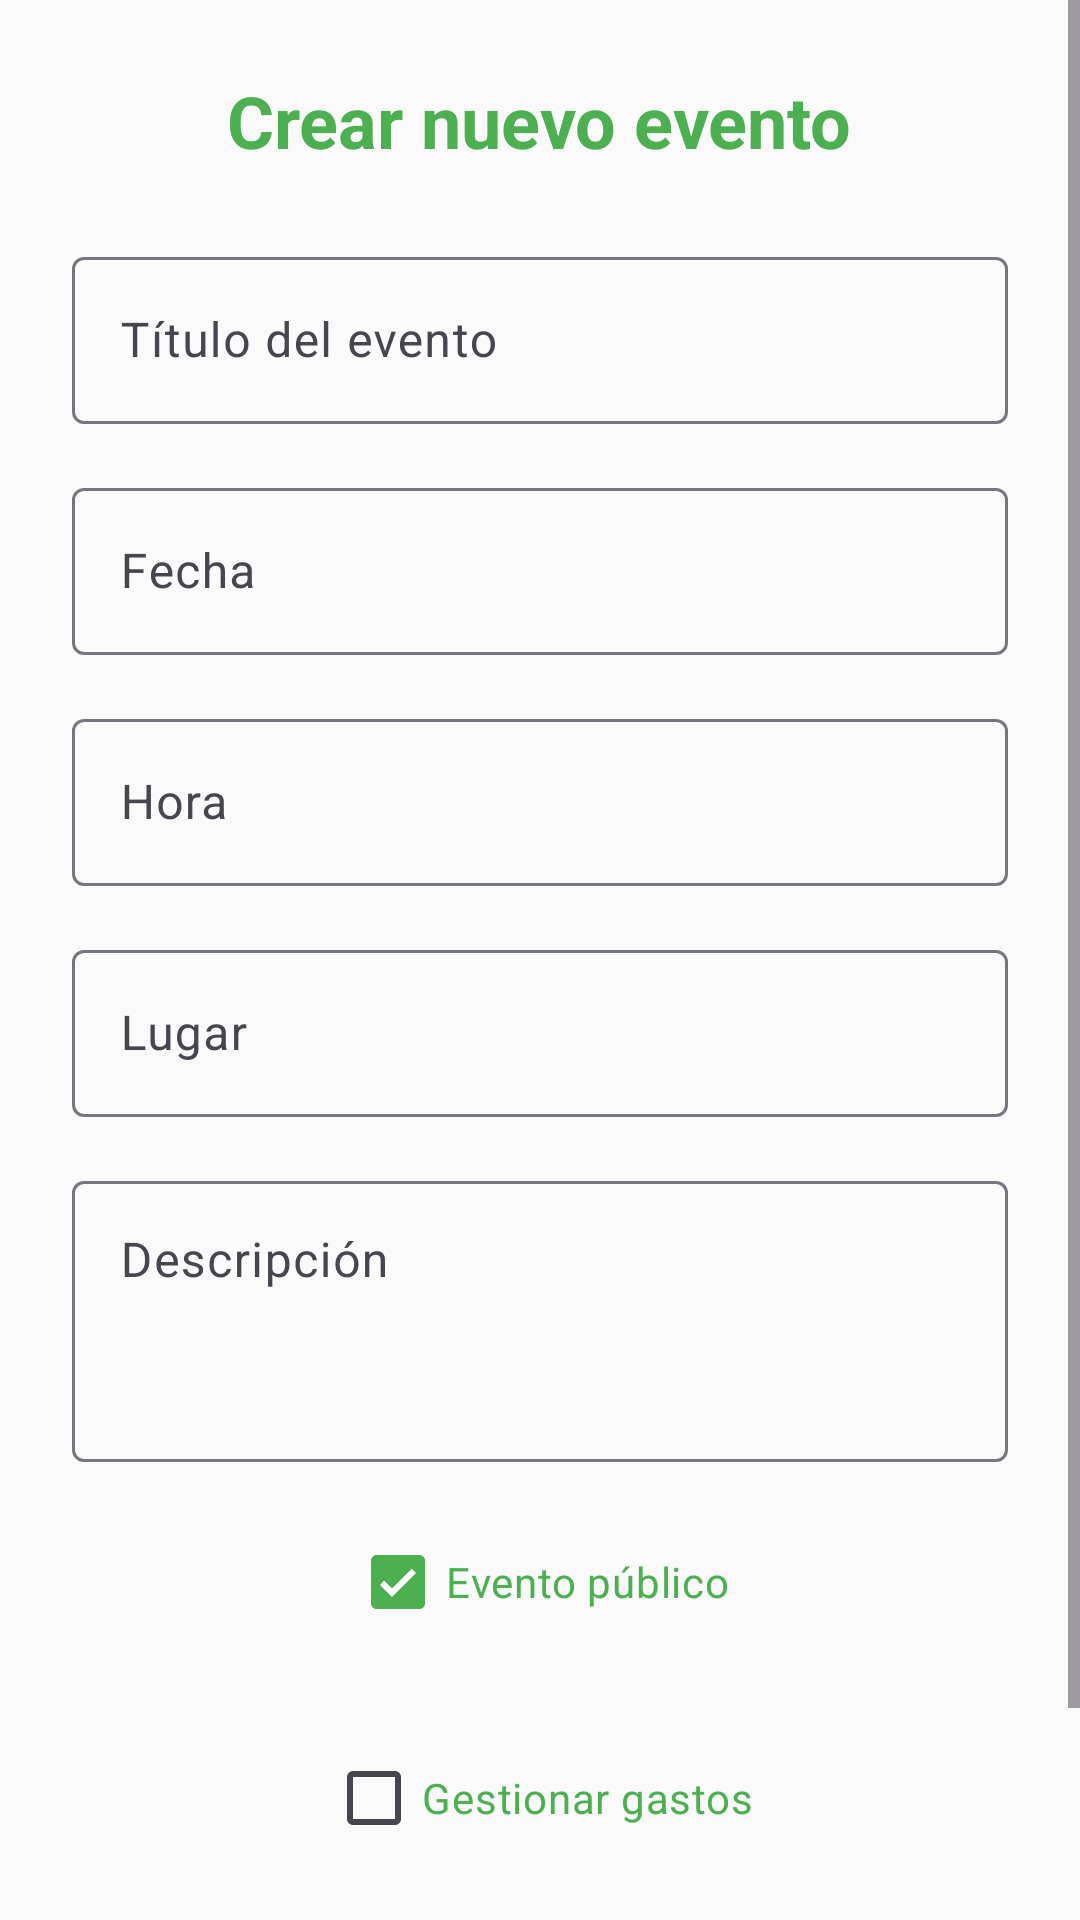

Layout XML and referenced resources for this Android screen:
<!-- AndroidManifest.xml: application theme Theme.FriendSync -->
<!-- res/layout/activity_crear_evento.xml -->
<?xml version="1.0" encoding="utf-8"?>
<ScrollView xmlns:android="http://schemas.android.com/apk/res/android"
    xmlns:app="http://schemas.android.com/apk/res-auto"
    android:layout_width="match_parent"
    android:layout_height="match_parent"
    android:background="@color/colorSurface">

    <LinearLayout
        android:orientation="vertical"
        android:padding="24dp"
        android:layout_width="match_parent"
        android:layout_height="wrap_content"
        android:gravity="center_horizontal">

        <TextView
            android:text="Crear nuevo evento"
            android:textSize="24sp"
            android:textStyle="bold"
            android:textColor="@color/colorPrimary"
            android:layout_marginBottom="24dp"
            android:layout_width="wrap_content"
            android:layout_height="wrap_content" />

        <com.google.android.material.textfield.TextInputLayout
            android:layout_width="match_parent"
            android:layout_height="wrap_content"
            android:hint="Título del evento"
            android:layout_marginBottom="16dp">

            <com.google.android.material.textfield.TextInputEditText
                android:id="@+id/edtTitulo"
                android:layout_width="match_parent"
                android:layout_height="wrap_content" />
        </com.google.android.material.textfield.TextInputLayout>

        <com.google.android.material.textfield.TextInputLayout
            android:layout_width="match_parent"
            android:layout_height="wrap_content"
            android:hint="Fecha"
            android:layout_marginBottom="16dp">

            <com.google.android.material.textfield.TextInputEditText
                android:id="@+id/edtFecha"
                android:focusable="false"
                android:clickable="true"
                android:layout_width="match_parent"
                android:layout_height="wrap_content" />
        </com.google.android.material.textfield.TextInputLayout>

        <com.google.android.material.textfield.TextInputLayout
            android:layout_width="match_parent"
            android:layout_height="wrap_content"
            android:hint="Hora"
            android:layout_marginBottom="16dp">

            <com.google.android.material.textfield.TextInputEditText
                android:id="@+id/edtHora"
                android:focusable="false"
                android:clickable="true"
                android:layout_width="match_parent"
                android:layout_height="wrap_content" />
        </com.google.android.material.textfield.TextInputLayout>

        <com.google.android.material.textfield.TextInputLayout
            android:layout_width="match_parent"
            android:layout_height="wrap_content"
            android:hint="Lugar"
            android:layout_marginBottom="16dp">

            <com.google.android.material.textfield.TextInputEditText
                android:id="@+id/edtLugar"
                android:layout_width="match_parent"
                android:layout_height="wrap_content" />
        </com.google.android.material.textfield.TextInputLayout>

        <com.google.android.material.textfield.TextInputLayout
            android:layout_width="match_parent"
            android:layout_height="wrap_content"
            android:hint="Descripción"
            android:layout_marginBottom="16dp">

            <com.google.android.material.textfield.TextInputEditText
                android:id="@+id/edtDescripcion"
                android:layout_width="match_parent"
                android:layout_height="wrap_content"
                android:minLines="3"
                android:maxLines="5"
                android:gravity="top" />
        </com.google.android.material.textfield.TextInputLayout>

        <com.google.android.material.checkbox.MaterialCheckBox
            android:id="@+id/ckboxPublico"
            android:layout_width="wrap_content"
            android:layout_height="wrap_content"
            android:text="Evento público"
            android:checked="true"
            android:textColor="@color/colorPrimary"
            android:layout_marginBottom="24dp" />

        <com.google.android.material.checkbox.MaterialCheckBox
            android:id="@+id/ckbokGastos"
            android:layout_width="wrap_content"
            android:layout_height="wrap_content"
            android:text="Gestionar gastos"
            android:textColor="@color/colorPrimary"
            android:layout_marginBottom="24dp" />

        <com.google.android.material.button.MaterialButton
            android:id="@+id/btnGuardarEvento"
            android:layout_width="match_parent"
            android:layout_height="wrap_content"
            android:text="Guardar evento"
            app:cornerRadius="16dp"
            app:backgroundTint="@color/colorPrimary"
            android:textColor="@android:color/white" />

    </LinearLayout>
</ScrollView>
<!-- resources referenced by this layout -->
<resources>
  <color name="colorPrimary">#4CAF50</color>
  <color name="colorSurface">#FAFAFA</color>
  <style name="Theme.FriendSync" parent="Base.Theme.FriendSync" />
  <style name="Base.Theme.FriendSync" parent="Theme.Material3.DayNight.NoActionBar">
          
          
          <item name="colorPrimary">@color/colorPrimary</item>
          <item name="colorPrimaryVariant">@color/colorPrimaryVariant</item>
          <item name="colorOnPrimary">@color/colorOnPrimary</item>
          <item name="colorSecondary">@color/colorSecondary</item>
          <item name="colorSecondaryVariant">@color/colorSecondaryVariant</item>
          <item name="colorOnSecondary">@color/colorOnSecondary</item>
          <item name="android:colorBackground">@color/colorBackground</item>
          <item name="colorSurface">@color/colorSurface</item>
          <item name="colorOnBackground">@color/colorOnBackground</item>
      </style>
  <color name="colorPrimaryVariant">#388E3C</color>
  <color name="colorOnPrimary">#FFFFFF</color>
  <color name="colorSecondary">#8BC34A</color>
  <color name="colorSecondaryVariant">#689F38</color>
  <color name="colorOnSecondary">#000000</color>
  <color name="colorBackground">#FFFFFF</color>
  <color name="colorOnBackground">#000000</color>
</resources>
